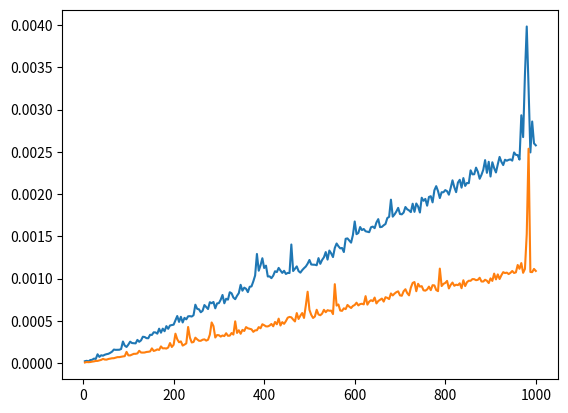

Here is the Python script that generated this plot:
# # Exercise(pivot choice):
# # In the Quicksort algorithm, the choice of the pivot can affect the efficiency of the sorting process:
# # First or Last Element: One simple approach is to select the first or last element of the array as the pivot. 
# # This strategy is easy to implement but can be inefficient for already sorted or nearly sorted arrays.
# # Random Element: Choosing a random element from the array as the pivot helps to eliminate bias in the pivot selection. 
# # Randomized pivot selection can provide good average-case performance, but it may still suffer from poor performance in certain scenarios.

# def quicksort(lst):
#     if len(lst) < 2:
#         return lst  #[2]
#     else:
#         pivot = lst[1]
#         less = [num for num in lst[:1] + lst[2:] if num <= pivot]
#         greater = [num for num in lst[:1] + lst[2:] if num > pivot]
#         print('##############')
#         print(f"pivot: {pivot}")
#         print(f"less: {less}")
#         print(f"greater: {greater}")

#     return quicksort(less) + [pivot] + quicksort(greater) 



import random
import time 
from collections import defaultdict
results = defaultdict(list)


def measure_time(func):
    def time_func(bla):
        starttime = time.time()

        result = func(bla)
        
        endtime = time.time()
        elapsed = endtime - starttime
        results[func.__name__].append(elapsed)
        return result
    return time_func

def quicksort(lst):
    if len(lst) < 2:
        return lst
    else:
        pivot = lst[1]
        less = [num for num in lst[:1] + lst[2:] if num <= pivot]
        greater = [num for num in lst[:1] + lst[2:] if num > pivot]
        # print('##############')
        # print(f"pivot: {pivot}")
        # print(f"less: {less}")
        # print(f"greater: {greater}")

    return quicksort(less) + [pivot] + quicksort(greater)



def quicksort_rand(lst):
    
    if len(lst) < 2:
        return lst
    else:
        random_num = random.randint(0,len(lst)-1)
        #print(random_num, " ", len(lst))
        pivot = lst[random_num]
        less = [num for num in lst[:pivot] + lst[pivot:] if num <= pivot]
        greater = [num for num in lst[:pivot] + lst[pivot:] if num > pivot]
        # print('##############')
        # print(f"pivot: {pivot}")
        # print(f"less: {less}")
        # print(f"greater: {greater}")

    return quicksort_rand(less) + quicksort_rand(greater)

@measure_time
def wrapper_rand(lst):
    quicksort_rand(lst)

@measure_time
def wrapper_normal(lst):
    quicksort(lst)


X = range(1, 1001)
X = [num for num in X if num % 4 == 0]

for num in X:
    my_list1 = list(range(num))
    random.shuffle(my_list1)
    wrapper_rand(my_list1)

for num in X:
    my_list2 = list(range(num))
    random.shuffle(my_list2)
    wrapper_normal(my_list2)

#print(results)

import matplotlib.pyplot as plt

plt.plot(X, results["wrapper_rand"])
plt.plot(X, results["wrapper_normal"])
plt.show()
